Run: headless pygame with SDL's dummy video driver; simulated clock (each Clock.tick advances the game by its frame time, no real sleeping); random seed 0; keys injected as events and as key.get_pressed() state; no mouse input.
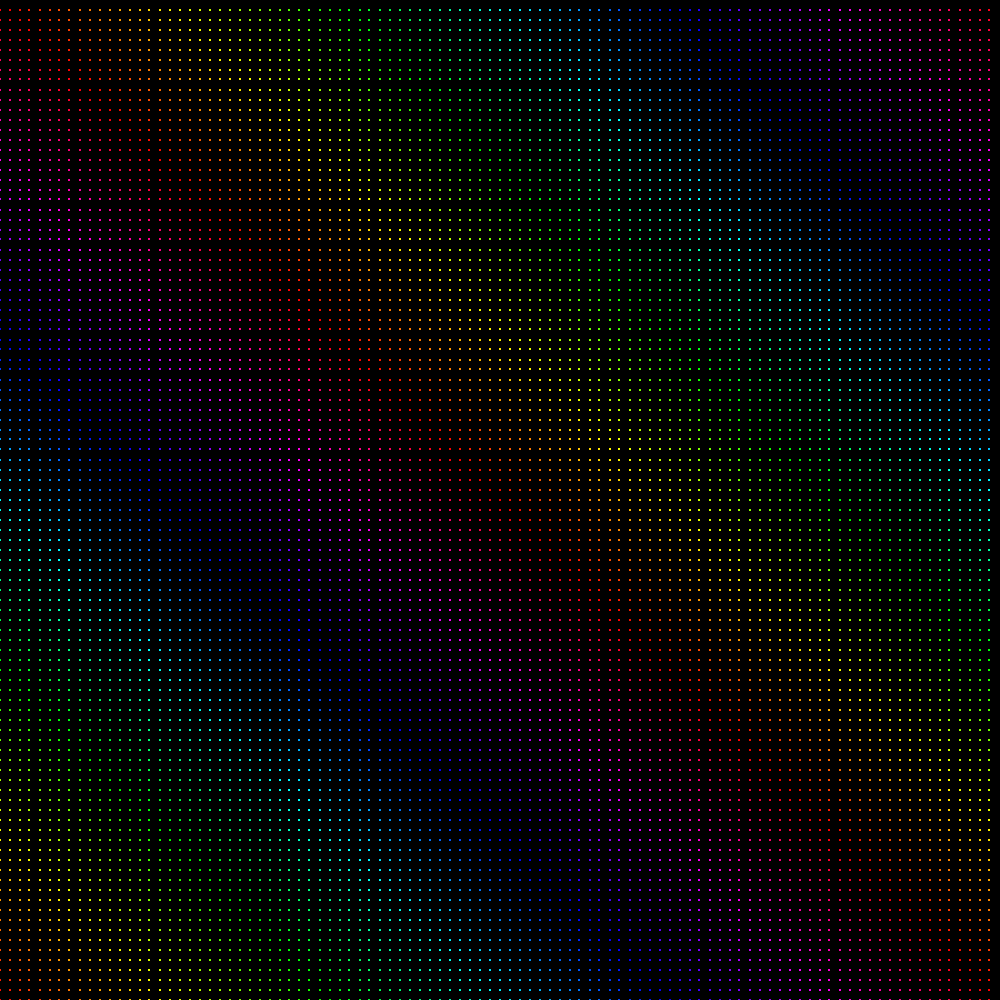
Frame 1 of 4 · flips 1–60 · no input
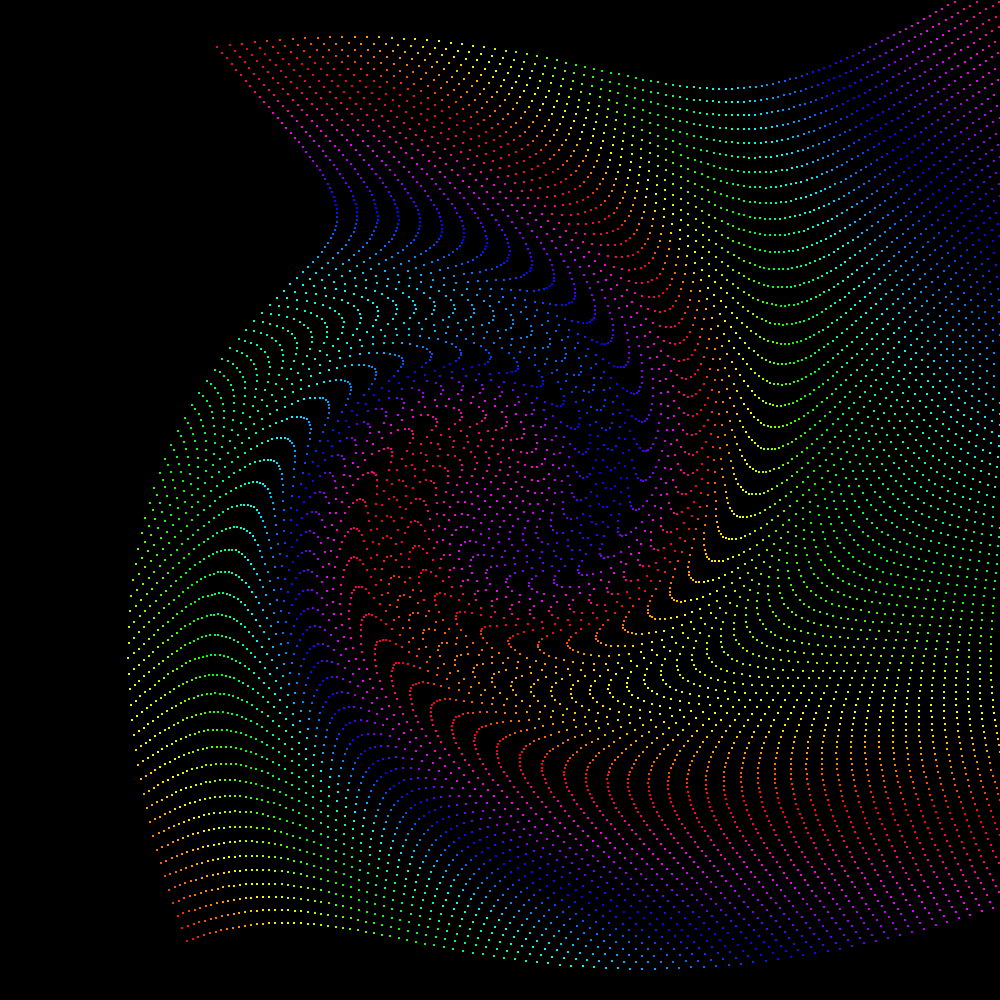
Frame 2 of 4 · flips 61–180 · tapped SPACE, RETURN · held RIGHT (→), D
Frame 3 of 4 · flips 181–300 · held DOWN (↓), S · screen unchanged from frame 2, image omitted
Frame 4 of 4 · flips 301–420 · held LEFT (←), A, UP (↑), W · screen unchanged from frame 3, image omitted

The pygame program that drew these frames:

import sys
import math

import pygame


SIZE = (1000, 1000)

xRange = (-2, 4)
yRange = (-3, 3)

GRIDSIDELENGTH = 100

U = 0.9

# TODO make video


def interp(x):
    return x ** 3 * (1 - x) + x * (1 - (1 - x) ** 3)


class Particle:
    def __init__(self, pos, col=(255, 255, 255)):
        self.pos = pos
        self.lastPos = pos
        self.col = col

    def draw(self, screen, animatingFrame, animating=False):

        pos = (self.pos[0] - xRange[0]) * SIZE[0] / (xRange[1] - xRange[0]), \
              SIZE[1] - (self.pos[1] - yRange[0]) * SIZE[1] / (yRange[1] - yRange[0])

        lastPos = (self.lastPos[0] - xRange[0]) * SIZE[0] / (xRange[1] - xRange[0]),\
              SIZE[1] - (self.lastPos[1] - yRange[0]) * SIZE[1] / (yRange[1] - yRange[0])

        interpVal = interp(1 - animatingFrame / 60)

        interpPos = (pos[0] - lastPos[0]) * interpVal + lastPos[0], (pos[1] - lastPos[1]) * interpVal + lastPos[1]

        pygame.draw.circle(screen, self.col, interpPos, 1)

    def update(self):
        """

        Perform the Ikeda map on self.pos

        """

        self.lastPos = [self.pos[0], self.pos[1]]

        t = 0.4 - 6 / (1 + self.pos[0] ** 2 + self.pos[1] ** 2)

        x = 1 + U * (self.pos[0] * math.cos(t) - self.pos[1] * math.sin(t))
        y = U * (self.pos[0] * math.sin(t) + self.pos[1] * math.cos(t))

        self.pos = [x, y]


def main():
    pList = []

    c = pygame.Color(0, 0, 0)

    animating = 0

    for x in range(GRIDSIDELENGTH):
        for y in range(GRIDSIDELENGTH):
            c.hsva = ((x + y) / GRIDSIDELENGTH * 360 % 360, 100, 100, 0)
            xPos = x / GRIDSIDELENGTH * (xRange[1] - xRange[0]) + xRange[0]
            yPos = y / GRIDSIDELENGTH * (yRange[1] - yRange[0]) + yRange[0]
            pList.append(Particle((xPos, yPos), col=(c.r, c.g, c.b)))

    screen = pygame.display.set_mode(SIZE)

    c = pygame.time.Clock()

    while True:
        c.tick(60)
        for event in pygame.event.get():
            if event.type == pygame.QUIT:
                sys.exit()

            elif event.type == pygame.KEYDOWN:
                if event.key == pygame.K_SPACE and animating == 0:
                    for p in pList:
                        p.update()
                        animating = 60

        screen.fill((0, 0, 0))

        for p in pList:
            p.draw(screen, animating, animating=animating != 0)

        pygame.display.flip()

        print(animating)

        animating = max(animating - 1, 0)


if __name__ == '__main__':
    main()
